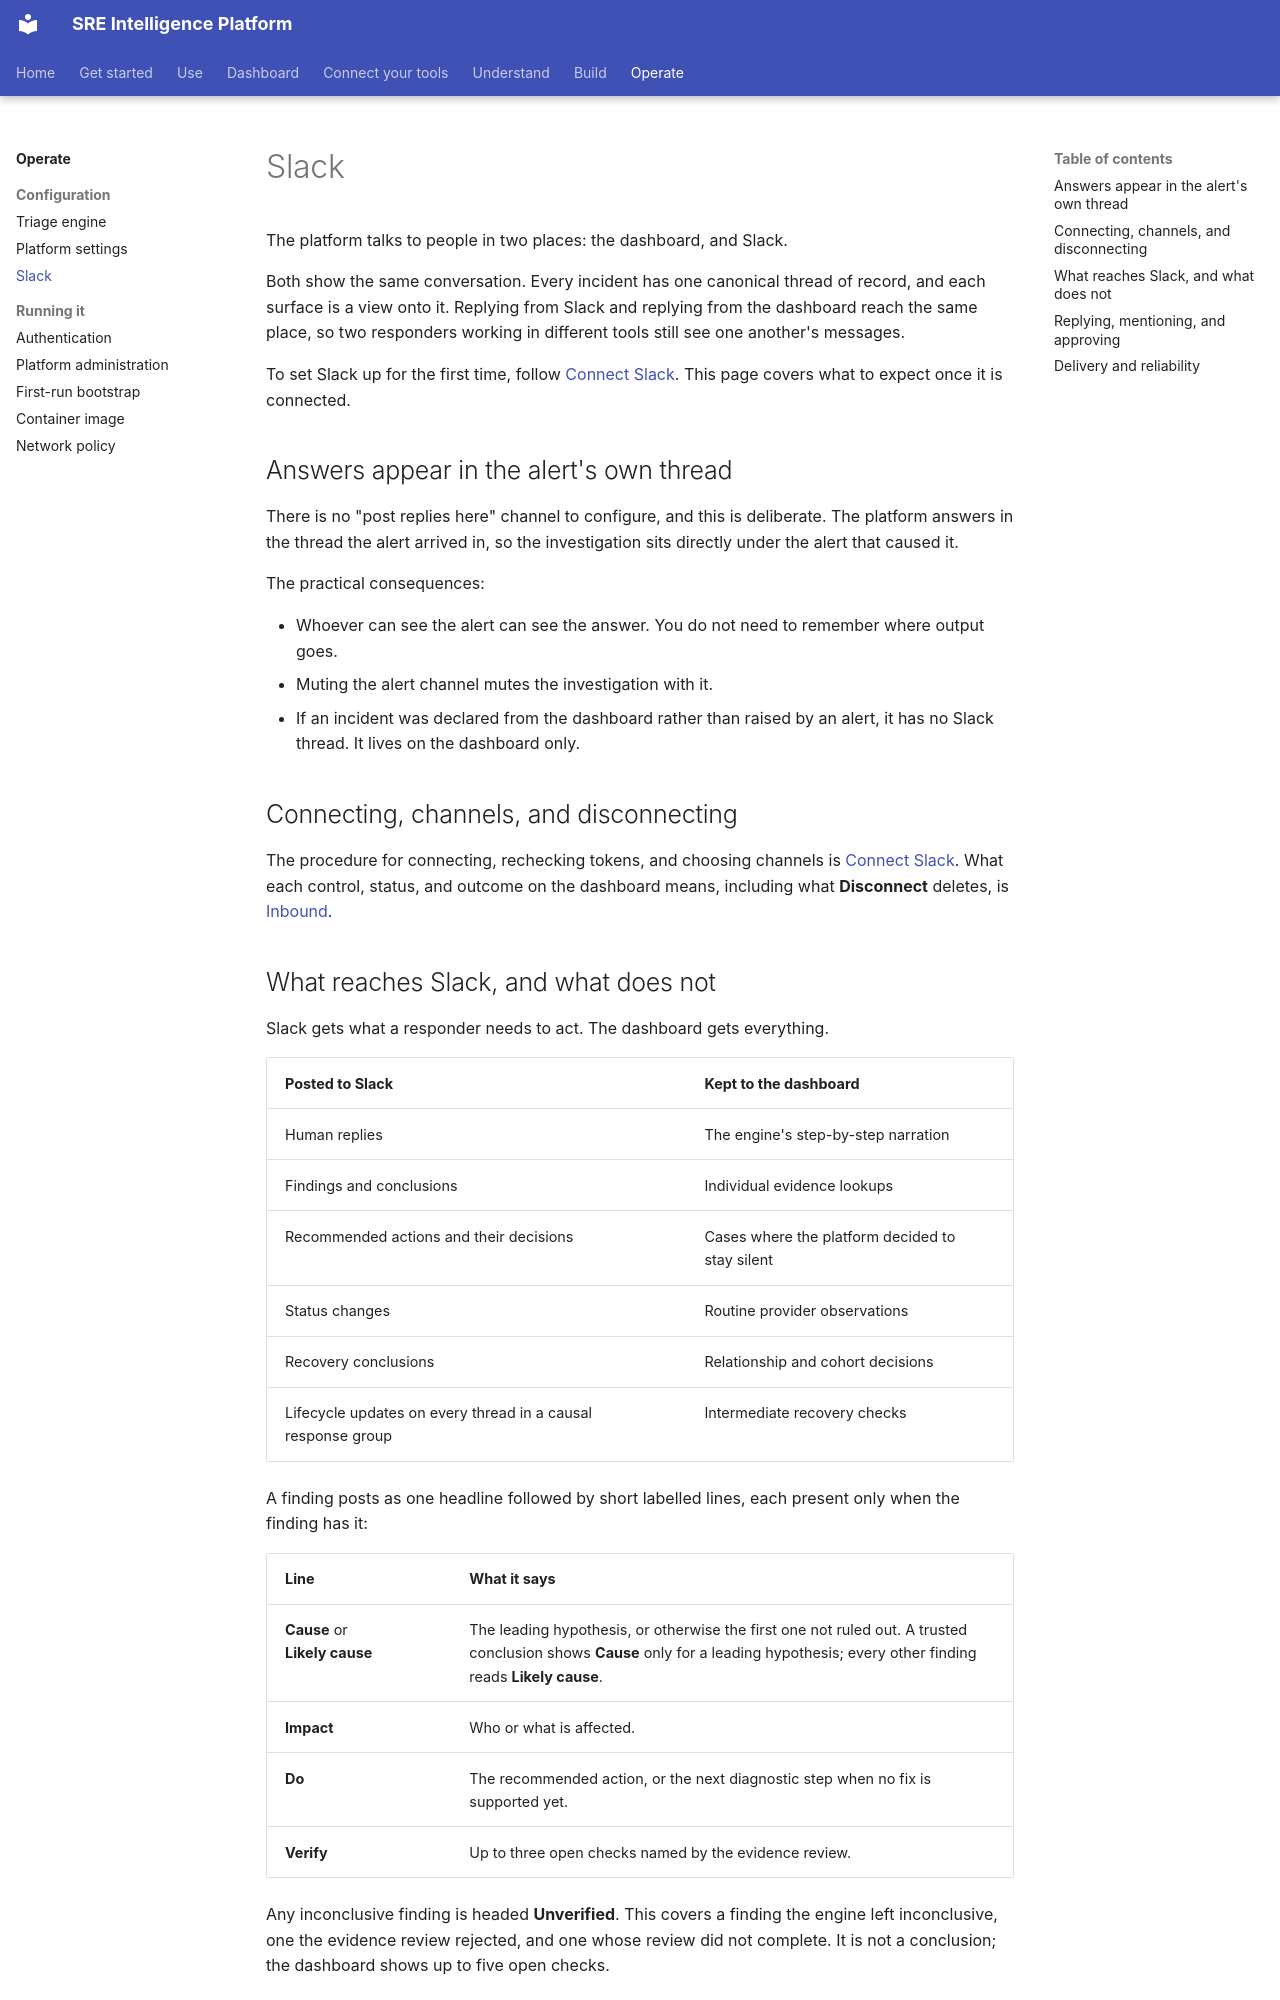

repository: chrisleekr/sre-platform · page: operate/slack/index.html · generator: mkdocs

# Slack

The platform talks to people in two places: the dashboard, and Slack.

Both show the same conversation. Every incident has one canonical thread of record, and each surface
is a view onto it. Replying from Slack and replying from the dashboard reach the same place, so two
responders working in different tools still see one another's messages.

To set Slack up for the first time, follow [Connect Slack](../get-started/connect-slack.md). This
page covers what to expect once it is connected.

## Answers appear in the alert's own thread

There is no "post replies here" channel to configure, and this is deliberate. The platform answers in
the thread the alert arrived in, so the investigation sits directly under the alert that caused it.

The practical consequences:

- Whoever can see the alert can see the answer. You do not need to remember where output goes.
- Muting the alert channel mutes the investigation with it.
- If an incident was declared from the dashboard rather than raised by an alert, it has no Slack
  thread. It lives on the dashboard only.

## Connecting, channels, and disconnecting

The procedure for connecting, rechecking tokens, and choosing channels is
[Connect Slack](../get-started/connect-slack.md). What each control, status, and outcome on the
dashboard means, including what **Disconnect** deletes, is [Inbound](../dashboard/inbound.md).

## What reaches Slack, and what does not

Slack gets what a responder needs to act. The dashboard gets everything.

| Posted to Slack | Kept to the dashboard |
| --- | --- |
| Human replies | The engine's step-by-step narration |
| Findings and conclusions | Individual evidence lookups |
| Recommended actions and their decisions | Cases where the platform decided to stay silent |
| Status changes | Routine provider observations |
| Recovery conclusions | Relationship and cohort decisions |
| Lifecycle updates on every thread in a causal response group | Intermediate recovery checks |

A finding posts as one headline followed by short labelled lines, each present only when the
finding has it:

| Line | What it says |
| --- | --- |
| **Cause** or **Likely cause** | The leading hypothesis, or otherwise the first one not ruled out. A trusted conclusion shows **Cause** only for a leading hypothesis; every other finding reads **Likely cause**. |
| **Impact** | Who or what is affected. |
| **Do** | The recommended action, or the next diagnostic step when no fix is supported yet. |
| **Verify** | Up to three open checks named by the evidence review. |

Any inconclusive finding is headed **Unverified**. This covers a finding the engine left
inconclusive, one the evidence review rejected, and one whose review did not complete. It is not a
conclusion; the dashboard shows up to five open checks.

Commits and Argo CD applications that a finding names are linked to their provider pages. The
platform builds these links from what your GitLab, GitHub, and Argo CD connectors returned, never
from model text. An Argo CD link needs the connector's browser URL, or an https server URL. A
commit the text does not mention is left out, because a run reads many commits; an Argo CD
application the text does not mention is listed on a **Links** line.

This split exists so that an incident channel stays readable. If you want the full audit trail, open
the incident on the dashboard.
